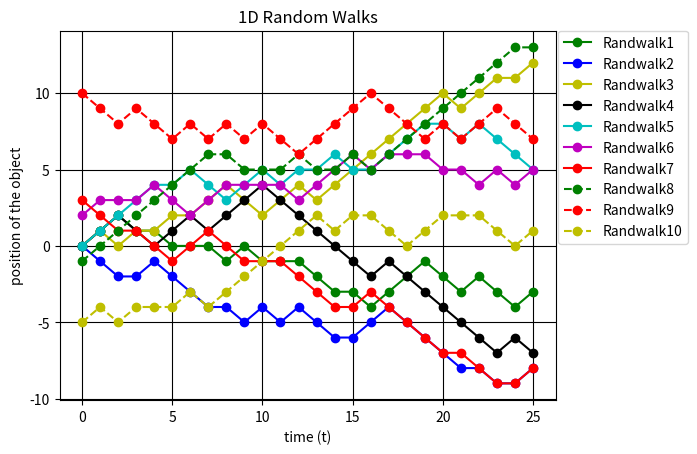

Here is the Python script that generated this plot:
import random
import numpy as np
import matplotlib.pyplot as plt


def randomWalk(steps, start_pos, prob_arr):
    x = 0
    y = start_pos
    time = [x]
    position = [y]

    for i in range(0, steps):
        move = np.random.choice(['L', 'R', 'S'], p=prob_arr)
        if move == 'R':
            x += 1
            y += 1
        elif move == 'L':
            x += 1
            y += -1
        else:
            x += 1
            y = y
        time.append(x)
        position.append(y)
    return [time, position]


Randwalk1 = randomWalk(25, 0, [1/3, 1/3, 1/3])  # equally likely
Randwalk2 = randomWalk(25, 0, [2/3, 1/6, 1/6]) # probability of moving left is 2x
Randwalk3 = randomWalk(25, 0, [1/6, 2/3, 1/6]) # probability of moving right is 2x
Randwalk4 = randomWalk(25, 0, [1/2, 1/2, 0]) # the node always moves either left or right
Randwalk5 = randomWalk(25, 0, [0.2, 0.5, 0.3]) 
Randwalk6 = randomWalk(25, 2, [1/3, 1/3, 1/3]) # same as randwalk1 but diff start pos
Randwalk7 = randomWalk(25, 3, [2/3, 1/6, 1/6]) # same as randwalk2 but diff start pos
Randwalk8 = randomWalk(25, -1, [1/6, 2/3, 1/6]) # same as randwalk3 but diff start pos
Randwalk9 = randomWalk(25, 10, [1/2, 1/2, 0]) # same as randwalk4 but diff start pos
Randwalk10 = randomWalk(25, -5, [0.2, 0.5, 0.3]) # same as randwalk5 but diff start pos


plt.plot(Randwalk1[0], Randwalk1[1], '-go', label="Randwalk1")
plt.plot(Randwalk2[0], Randwalk2[1], '-bo', label="Randwalk2")
plt.plot(Randwalk3[0], Randwalk3[1], '-yo', label="Randwalk3")
plt.plot(Randwalk4[0], Randwalk4[1], '-ko', label="Randwalk4")
plt.plot(Randwalk5[0], Randwalk5[1], '-co', label="Randwalk5")
plt.plot(Randwalk6[0], Randwalk6[1], '-mo', label="Randwalk6")
plt.plot(Randwalk7[0], Randwalk7[1], '-ro', label="Randwalk7")
plt.plot(Randwalk8[0], Randwalk8[1], '--go', label="Randwalk8")
plt.plot(Randwalk9[0], Randwalk9[1], '--ro', label="Randwalk9")
plt.plot(Randwalk10[0], Randwalk10[1], '--yo', label="Randwalk10")


plt.title("1D Random Walks")
plt.grid(True, color='k')
plt.xlabel('time (t)')
plt.ylabel('position of the object')
plt.legend(bbox_to_anchor=(1.005, 1), loc='upper left', borderaxespad=0, fancybox=True)
plt.show()
